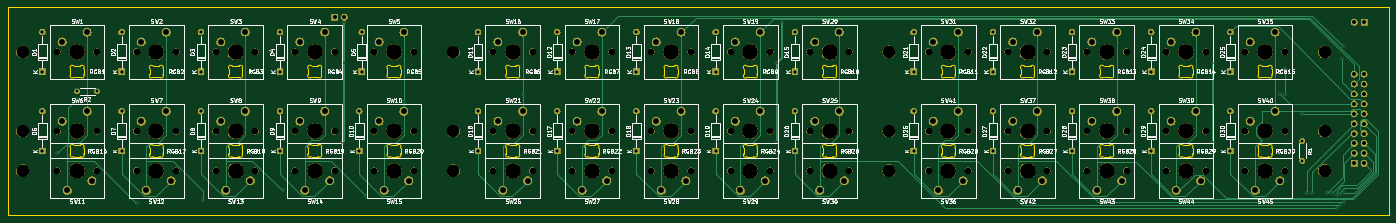
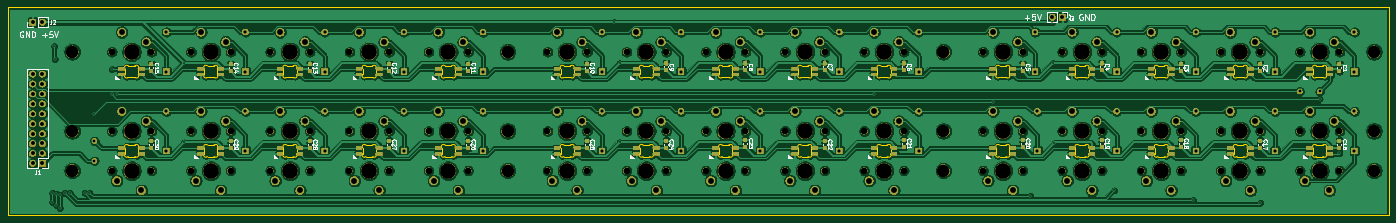
Circuit board: 11 layer files. Board 354.3 x 53.3 mm.
- bottom_copper: xFaders_keys-B_Cu.gbr (955058 bytes)
- bottom_mask: xFaders_keys-B_Mask.gbr (371693 bytes)
- paste: xFaders_keys-B_Paste.gbr (62163 bytes)
- bottom_silk: xFaders_keys-B_SilkS.gbr (44915 bytes)
- outline: xFaders_keys-Edge_Cuts.gbr (35685 bytes)
- top_copper: xFaders_keys-F_Cu.gbr (21150 bytes)
- top_mask: xFaders_keys-F_Mask.gbr (296133 bytes)
- paste: xFaders_keys-F_Paste.gbr (507 bytes)
- top_silk: xFaders_keys-F_SilkS.gbr (166909 bytes)
- drill: xFaders_keys-NPTH.drl (1850 bytes)
- drill: xFaders_keys-PTH.drl (2816 bytes)

=== bottom_copper: xFaders_keys-B_Cu.gbr (955058 bytes, source omitted) ===
=== bottom_mask: xFaders_keys-B_Mask.gbr (371693 bytes, source omitted) ===
=== paste: xFaders_keys-B_Paste.gbr (62163 bytes, source omitted) ===
=== bottom_silk: xFaders_keys-B_SilkS.gbr (44915 bytes, source omitted) ===
=== outline: xFaders_keys-Edge_Cuts.gbr (35685 bytes, source omitted) ===
=== top_copper: xFaders_keys-F_Cu.gbr (21150 bytes, source omitted) ===
=== top_mask: xFaders_keys-F_Mask.gbr (296133 bytes, source omitted) ===
=== paste: xFaders_keys-F_Paste.gbr ===
G04 #@! TF.GenerationSoftware,KiCad,Pcbnew,5.1.6+dfsg1-1*
G04 #@! TF.CreationDate,2021-04-10T12:15:02+02:00*
G04 #@! TF.ProjectId,xFaders_keys,78466164-6572-4735-9f6b-6579732e6b69,rev?*
G04 #@! TF.SameCoordinates,Original*
G04 #@! TF.FileFunction,Paste,Top*
G04 #@! TF.FilePolarity,Positive*
%FSLAX46Y46*%
G04 Gerber Fmt 4.6, Leading zero omitted, Abs format (unit mm)*
G04 Created by KiCad (PCBNEW 5.1.6+dfsg1-1) date 2021-04-10 12:15:02*
%MOMM*%
%LPD*%
G01*
G04 APERTURE LIST*
G04 APERTURE END LIST*
M02*

=== top_silk: xFaders_keys-F_SilkS.gbr (166909 bytes, source omitted) ===
=== drill: xFaders_keys-NPTH.drl ===
M48
; DRILL file {KiCad 5.1.6+dfsg1-1} date Sat Apr 10 12:14:59 2021
; FORMAT={-:-/ absolute / inch / decimal}
; #@! TF.CreationDate,2021-04-10T12:14:59+02:00
; #@! TF.GenerationSoftware,Kicad,Pcbnew,5.1.6+dfsg1-1
; #@! TF.FileFunction,NonPlated,1,2,NPTH
FMAT,2
INCH
T1C0.0669
T2C0.1260
T3C0.1575
%
G90
G05
T1
X9.6Y-7.1
X10.0Y-7.1
X14.0Y-6.7
X14.4Y-6.7
X8.0Y-7.1
X8.4Y-7.1
X14.0Y-7.1
X14.4Y-7.1
X10.8Y-5.9
X11.2Y-5.9
X4.4Y-7.1
X4.8Y-7.1
X8.8Y-7.1
X9.2Y-7.1
X4.4Y-5.9
X4.8Y-5.9
X7.2Y-5.9
X7.6Y-5.9
X3.6Y-7.1
X4.0Y-7.1
X3.6Y-6.7
X4.0Y-6.7
X5.2Y-7.1
X5.6Y-7.1
X2.0Y-5.9
X2.4Y-5.9
X13.2Y-6.7
X13.6Y-6.7
X6.4Y-7.1
X6.8Y-7.1
X11.6Y-5.9
X12.0Y-5.9
X10.8Y-7.1
X11.2Y-7.1
X12.4Y-6.7
X12.8Y-6.7
X9.6Y-6.7
X10.0Y-6.7
X9.6Y-5.9
X10.0Y-5.9
X6.4Y-5.9
X6.8Y-5.9
X13.2Y-5.9
X13.6Y-5.9
X4.4Y-6.7
X4.8Y-6.7
X14.0Y-5.9
X14.4Y-5.9
X12.4Y-7.1
X12.8Y-7.1
X5.2Y-5.9
X5.6Y-5.9
X5.2Y-6.7
X5.6Y-6.7
X8.0Y-6.7
X8.4Y-6.7
X7.2Y-6.7
X7.6Y-6.7
X11.6Y-6.7
X12.0Y-6.7
X11.6Y-7.1
X12.0Y-7.1
X8.8Y-6.7
X9.2Y-6.7
X13.2Y-7.1
X13.6Y-7.1
X3.6Y-5.9
X4.0Y-5.9
X2.8Y-6.7
X3.2Y-6.7
X6.4Y-6.7
X6.8Y-6.7
X10.8Y-6.7
X11.2Y-6.7
X2.8Y-5.9
X3.2Y-5.9
X12.4Y-5.9
X12.8Y-5.9
X8.0Y-5.9
X8.4Y-5.9
X8.8Y-5.9
X9.2Y-5.9
X7.2Y-7.1
X7.6Y-7.1
X2.0Y-6.7
X2.4Y-6.7
X2.8Y-7.1
X3.2Y-7.1
X2.0Y-7.1
X2.4Y-7.1
T2
X6.0Y-5.9
X1.65Y-7.1
X1.65Y-6.7
X14.8Y-7.1
X6.0Y-6.7
X1.65Y-5.9
X10.4Y-6.7
X10.4Y-7.1
X14.8Y-5.9
X6.0Y-7.1
X10.4Y-5.9
X14.8Y-6.7
T3
X3.0Y-7.1
X2.2Y-7.1
X9.8Y-7.1
X14.2Y-6.7
X8.2Y-7.1
X14.2Y-7.1
X11.0Y-5.9
X4.6Y-7.1
X9.0Y-7.1
X4.6Y-5.9
X7.4Y-5.9
X3.8Y-7.1
X3.8Y-6.7
X5.4Y-7.1
X2.2Y-5.9
X13.4Y-6.7
X6.6Y-7.1
X11.8Y-5.9
X11.0Y-7.1
X12.6Y-6.7
X9.8Y-6.7
X9.8Y-5.9
X6.6Y-5.9
X13.4Y-5.9
X4.6Y-6.7
X14.2Y-5.9
X12.6Y-7.1
X5.4Y-5.9
X5.4Y-6.7
X8.2Y-6.7
X7.4Y-6.7
X11.8Y-6.7
X11.8Y-7.1
X9.0Y-6.7
X13.4Y-7.1
X3.8Y-5.9
X3.0Y-6.7
X6.6Y-6.7
X11.0Y-6.7
X3.0Y-5.9
X12.6Y-5.9
X8.2Y-5.9
X9.0Y-5.9
X7.4Y-7.1
X2.2Y-6.7
T0
M30

=== drill: xFaders_keys-PTH.drl ===
M48
; DRILL file {KiCad 5.1.6+dfsg1-1} date Sat Apr 10 12:14:59 2021
; FORMAT={-:-/ absolute / inch / decimal}
; #@! TF.CreationDate,2021-04-10T12:14:59+02:00
; #@! TF.GenerationSoftware,Kicad,Pcbnew,5.1.6+dfsg1-1
; #@! TF.FileFunction,Plated,1,2,PTH
FMAT,2
INCH
T1C0.0157
T2C0.0276
T3C0.0315
T4C0.0394
T5C0.0591
%
G90
G05
T1
X2.0Y-6.925
X2.2Y-6.375
X2.8Y-7.425
X3.475Y-7.4
X4.275Y-7.3
X4.8776Y-6.8224
X4.8955Y-6.0154
X4.9Y-5.6
X5.1217Y-7.3533
X5.5Y-6.4035
X6.7Y-6.3285
X9.2705Y-6.0154
X9.2705Y-6.8154
X9.325Y-5.6
X13.6705Y-6.0154
X13.6705Y-6.8154
X14.35Y-6.3285
X14.4Y-6.075
X14.4Y-6.3285
X14.575Y-6.5285
X14.625Y-7.325
X14.675Y-7.325
X14.825Y-7.325
X14.875Y-7.325
X14.9239Y-7.3453
X14.925Y-7.4772
X14.961Y-7.332
X14.9614Y-7.4486
X14.975Y-5.975
X14.9827Y-5.8423
X15.0Y-7.325
X15.0Y-7.4201
T2
X2.2Y-6.3
X2.4Y-6.3
X14.575Y-6.8
X14.575Y-7.0
T3
X7.85Y-5.7
X7.85Y-6.1
X10.65Y-6.5
X10.65Y-6.9
X1.85Y-6.5
X1.85Y-6.9
X6.25Y-5.7
X6.25Y-6.1
X1.85Y-5.7
X1.85Y-6.1
X6.25Y-6.5
X6.25Y-6.9
X2.65Y-6.5
X2.65Y-6.9
X3.45Y-6.5
X3.45Y-6.9
X5.075Y-5.7
X5.075Y-6.1
X7.05Y-5.7
X7.05Y-6.1
X9.45Y-6.5
X9.45Y-6.9
X4.25Y-5.7
X4.25Y-6.1
X9.45Y-5.7
X9.45Y-6.1
X3.45Y-5.7
X3.45Y-6.1
X10.65Y-5.7
X10.65Y-6.1
X12.25Y-5.7
X12.25Y-6.1
X7.05Y-6.5
X7.05Y-6.9
X8.65Y-5.7
X8.65Y-6.1
X13.85Y-6.5
X13.85Y-6.9
X8.65Y-6.5
X8.65Y-6.9
X11.45Y-6.5
X11.45Y-6.9
X12.25Y-6.5
X12.25Y-6.9
X2.65Y-5.7
X2.65Y-6.1
X13.05Y-6.5
X13.05Y-6.9
X7.85Y-6.5
X7.85Y-6.9
X11.45Y-5.7
X11.45Y-6.1
X5.05Y-6.5
X5.05Y-6.9
X13.05Y-5.7
X13.05Y-6.1
X4.25Y-6.5
X4.25Y-6.9
X13.85Y-5.7
X13.85Y-6.1
T4
X4.8Y-5.55
X4.9Y-5.55
X15.1Y-5.6
X15.2Y-5.6
X15.1Y-6.125
X15.1Y-6.225
X15.1Y-6.325
X15.1Y-6.425
X15.1Y-6.525
X15.1Y-6.625
X15.1Y-6.725
X15.1Y-6.825
X15.1Y-6.925
X15.1Y-7.025
X15.2Y-6.125
X15.2Y-6.225
X15.2Y-6.325
X15.2Y-6.425
X15.2Y-6.525
X15.2Y-6.625
X15.2Y-6.725
X15.2Y-6.825
X15.2Y-6.925
X15.2Y-7.025
T5
X8.85Y-6.6
X9.1Y-6.5
X13.3Y-7.3
X13.55Y-7.2
X3.65Y-5.8
X3.9Y-5.7
X2.85Y-6.6
X3.1Y-6.5
X6.45Y-6.6
X6.7Y-6.5
X10.85Y-6.6
X11.1Y-6.5
X2.85Y-5.8
X3.1Y-5.7
X12.45Y-5.8
X12.7Y-5.7
X8.05Y-5.8
X8.3Y-5.7
X8.85Y-5.8
X9.1Y-5.7
X7.3Y-7.3
X7.55Y-7.2
X2.05Y-6.6
X2.3Y-6.5
X2.9Y-7.3
X3.15Y-7.2
X2.1Y-7.3
X2.35Y-7.2
X9.7Y-7.3
X9.95Y-7.2
X14.05Y-6.6
X14.3Y-6.5
X8.1Y-7.3
X8.35Y-7.2
X14.1Y-7.3
X14.35Y-7.2
X10.85Y-5.8
X11.1Y-5.7
X4.5Y-7.3
X4.75Y-7.2
X8.9Y-7.3
X9.15Y-7.2
X4.45Y-5.8
X4.7Y-5.7
X7.25Y-5.8
X7.5Y-5.7
X3.7Y-7.3
X3.95Y-7.2
X3.65Y-6.6
X3.9Y-6.5
X5.3Y-7.3
X5.55Y-7.2
X2.05Y-5.8
X2.3Y-5.7
X13.25Y-6.6
X13.5Y-6.5
X6.5Y-7.3
X6.75Y-7.2
X11.65Y-5.8
X11.9Y-5.7
X10.9Y-7.3
X11.15Y-7.2
X12.45Y-6.6
X12.7Y-6.5
X9.65Y-6.6
X9.9Y-6.5
X9.65Y-5.8
X9.9Y-5.7
X6.45Y-5.8
X6.7Y-5.7
X13.25Y-5.8
X13.5Y-5.7
X4.45Y-6.6
X4.7Y-6.5
X14.05Y-5.8
X14.3Y-5.7
X12.5Y-7.3
X12.75Y-7.2
X5.25Y-5.8
X5.5Y-5.7
X5.25Y-6.6
X5.5Y-6.5
X8.05Y-6.6
X8.3Y-6.5
X7.25Y-6.6
X7.5Y-6.5
X11.65Y-6.6
X11.9Y-6.5
X11.7Y-7.3
X11.95Y-7.2
T0
M30

